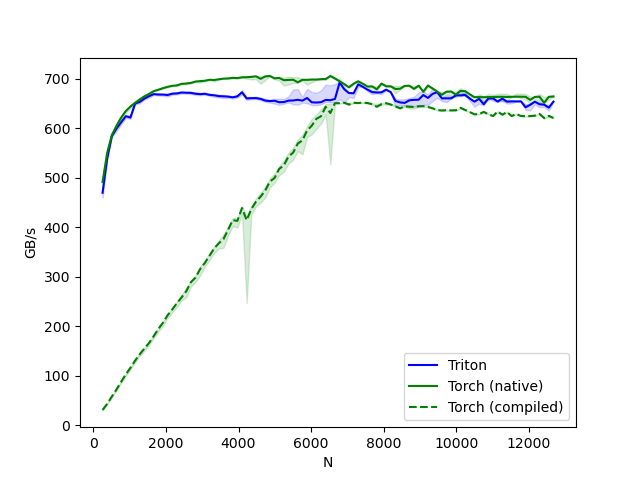

The data file committed next to this chart (first rows):
N, Triton, Torch (native), Torch (compiled)
256, 469.8, 491.8, 30.81
384, 539.4, 550.7, 43.28
512, 584.5, 586.5, 58.05
640, 599.6, 605.1, 72.27
768, 612.2, 621.7, 87.84
896, 624.6, 635, 102.9
1024, 621.9, 644.1, 116.1
1152, 650.3, 651.4, 130.6
1280, 653.4, 658.3, 143.6
1408, 660.2, 664.7, 155
1536, 665.1, 669.6, 166.3
1664, 669.3, 675.2, 180.1
1792, 668.4, 678.1, 194.6
1920, 668.3, 681.2, 207.3
2048, 667.5, 684, 222.3
2176, 670.1, 686, 234.2
2304, 670.6, 686.8, 246.6
2432, 672.5, 690, 258.3
2560, 672, 690.6, 270.7
2688, 671.8, 691.9, 289.1
2816, 670, 694.7, 298.3
2944, 669.2, 695.5, 315.8
3072, 669.9, 696.3, 327.9
3200, 667.8, 698.2, 342.4
3328, 666.9, 697.8, 357.2
3456, 665.2, 699.2, 367.7
3584, 664.7, 700.5, 375.9
3712, 664.2, 700.9, 394.8
3840, 662.8, 702.1, 414.5
3968, 664.7, 701.6, 413
4096, 673, 703.2, 439
4224, 660.6, 703.4, 414.3
4352, 661, 704.1, 436.7
4480, 661.2, 705.2, 451.6
4608, 659.6, 700.1, 462
4736, 656.2, 705, 474.3
4864, 655.1, 706, 492.6
4992, 655.8, 701.1, 499.6
5120, 652.8, 702, 518.2
5248, 653.2, 697.4, 525.1
5376, 656.1, 697.9, 543.2
5504, 656.4, 698.3, 551
5632, 657.8, 693.2, 569.2
5760, 656.1, 698.2, 575.8
5888, 661.4, 698.1, 595.6
6016, 652.7, 698.7, 605.4
6144, 652.2, 698.7, 619.2
6272, 652.9, 699.5, 624.6
6400, 657.5, 699.7, 643.6
6528, 656.9, 705.9, 631
6656, 659.5, 700.8, 650.9
6784, 692.6, 695.1, 650.9
6912, 679.1, 689.4, 651.8
7040, 671.4, 683.1, 648.1
7168, 670.9, 690.1, 651.8
7296, 689, 695.2, 651.2
7424, 684, 690.1, 652.2
7552, 678.3, 684.6, 651.2
7680, 673.3, 684.9, 648.8
7808, 672.5, 679, 643.8
... 38 more rows
